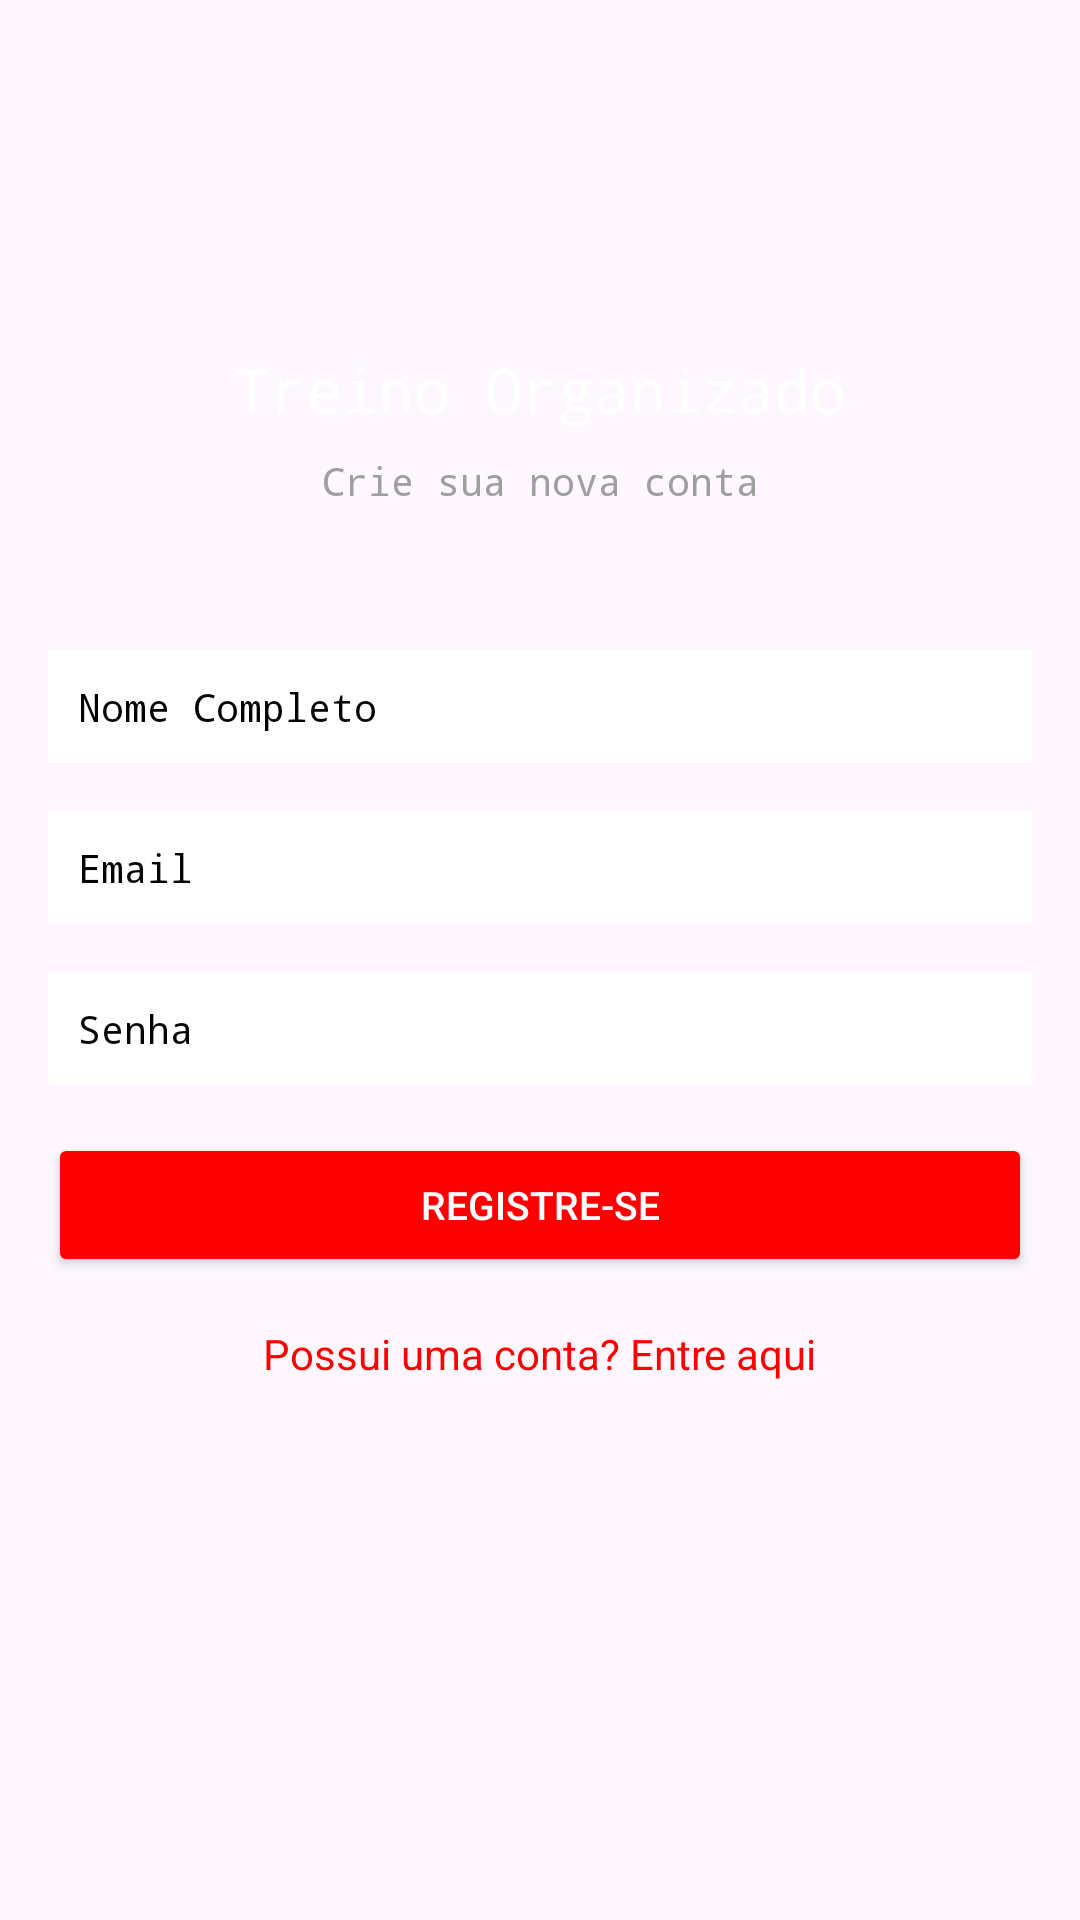

This screen was rendered from an Android layout file. Write that file and the resources it references.
<!-- AndroidManifest.xml: application theme Theme.TreinoOrganizado -->
<!-- res/layout/activity_register.xml -->
<?xml version="1.0" encoding="utf-8"?>
<androidx.constraintlayout.widget.ConstraintLayout xmlns:android="http://schemas.android.com/apk/res/android"
    xmlns:app="http://schemas.android.com/apk/res-auto"
    xmlns:tools="http://schemas.android.com/tools"
    android:id="@+id/main"
    android:layout_width="match_parent"
    android:layout_height="match_parent"
    android:background="@drawable/background"
    tools:context=".Register">

    <TextView
        android:id="@+id/textView"
        android:layout_width="wrap_content"
        android:layout_height="wrap_content"
        android:fontFamily="monospace"
        android:text="Treino Organizado"
        android:textColor="#FFFFFF"
        android:textSize="20sp"
        app:layout_constraintBottom_toBottomOf="parent"
        app:layout_constraintEnd_toEndOf="parent"
        app:layout_constraintStart_toStartOf="parent"
        app:layout_constraintTop_toTopOf="parent"
        app:layout_constraintVertical_bias="0.19" />

    <TextView
        android:id="@+id/textView2"
        android:layout_width="wrap_content"
        android:layout_height="wrap_content"
        android:layout_marginTop="8dp"
        android:fontFamily="monospace"
        android:text="Crie sua nova conta"
        android:textColor="#A09F9F"
        android:textSize="13sp"
        app:layout_constraintEnd_toEndOf="parent"
        app:layout_constraintStart_toStartOf="parent"
        app:layout_constraintTop_toBottomOf="@+id/textView" />

    <EditText
        android:id="@+id/nomeCompleto"
        android:layout_width="0dp"
        android:layout_height="wrap_content"
        android:layout_marginStart="16dp"
        android:layout_marginEnd="16dp"
        android:background="@color/white"
        android:ems="10"
        android:fontFamily="monospace"
        android:hint="Nome Completo"
        android:inputType="textPersonName"
        android:padding="10dp"
        android:textColor="#000000"
        android:textColorHint="#040404"
        android:textSize="13sp"
        app:layout_constraintBottom_toBottomOf="parent"
        app:layout_constraintEnd_toEndOf="parent"
        app:layout_constraintStart_toStartOf="parent"
        app:layout_constraintTop_toBottomOf="@+id/textView2"
        app:layout_constraintVertical_bias="0.110000014" />

    <EditText
        android:id="@+id/emailRegistro"
        android:layout_width="0dp"
        android:layout_height="wrap_content"
        android:layout_marginStart="16dp"
        android:layout_marginTop="16dp"
        android:layout_marginEnd="16dp"
        android:background="@color/white"
        android:ems="10"
        android:fontFamily="monospace"
        android:padding="10dp"
        android:inputType="textEmailAddress"
        android:hint="Email"
        android:textColor="#000000"
        android:textColorHint="#040404"
        android:textSize="13sp"
        app:layout_constraintEnd_toEndOf="parent"
        app:layout_constraintStart_toStartOf="parent"
        app:layout_constraintTop_toBottomOf="@+id/nomeCompleto" />

    <EditText
        android:id="@+id/senhaRegistro"
        android:layout_width="0dp"
        android:layout_height="wrap_content"
        android:layout_marginStart="16dp"
        android:layout_marginTop="16dp"
        android:layout_marginEnd="16dp"
        android:ems="10"
        android:inputType="textPassword"
        android:fontFamily="monospace"
        android:padding="10dp"
        android:textColor="#000000"
        android:textSize="13sp"
        android:background="@color/white"
        android:textColorHint="#040404"
        android:hint="Senha"
        app:layout_constraintEnd_toEndOf="parent"
        app:layout_constraintHorizontal_bias="0.508"
        app:layout_constraintStart_toStartOf="parent"
        app:layout_constraintTop_toBottomOf="@+id/emailRegistro" />


    <Button
        android:id="@+id/registrarBtn"
        android:layout_width="0dp"
        android:layout_height="wrap_content"
        android:layout_marginStart="16dp"
        android:layout_marginTop="16dp"
        android:layout_marginEnd="16dp"
        android:backgroundTint="@color/meu_vermelho"
        android:text="Registre-se"
        android:textColor="#FFFFFF"
        android:textSize="13sp"
        app:layout_constraintEnd_toEndOf="parent"
        app:layout_constraintStart_toStartOf="parent"
        app:layout_constraintTop_toBottomOf="@+id/senhaRegistro" />

    <TextView
        android:id="@+id/registroTexto"
        android:layout_width="wrap_content"
        android:layout_height="wrap_content"
        android:layout_marginTop="16dp"
        android:text="Possui uma conta? Entre aqui"
        android:textColor="@color/meu_vermelho"
        app:layout_constraintEnd_toEndOf="parent"
        app:layout_constraintStart_toStartOf="parent"
        app:layout_constraintTop_toBottomOf="@+id/registrarBtn" />

    <TextView
        android:id="@+id/textViewError"
        android:layout_width="wrap_content"
        android:layout_height="wrap_content"
        android:text="As senhas não coincidem."
        android:textColor="@android:color/holo_red_dark"
        android:visibility="gone"
        app:layout_constraintEnd_toEndOf="parent"
        app:layout_constraintStart_toStartOf="parent" />

</androidx.constraintlayout.widget.ConstraintLayout>
<!-- resources referenced by this layout -->
<resources>
  <color name="meu_vermelho">#FF0000</color>
  <color name="white">#FFFFFFFF</color>
  <style name="Theme.TreinoOrganizado" parent="Base.Theme.TreinoOrganizado" />
  <style name="Base.Theme.TreinoOrganizado" parent="Theme.Material3.DayNight.NoActionBar">
          
          
      </style>
</resources>
